Photos from the image-classification dataset "Door_detection" in the GitHub repository heenaharwani123-eng/Door_detection. Its 2 classes are: empty, full.

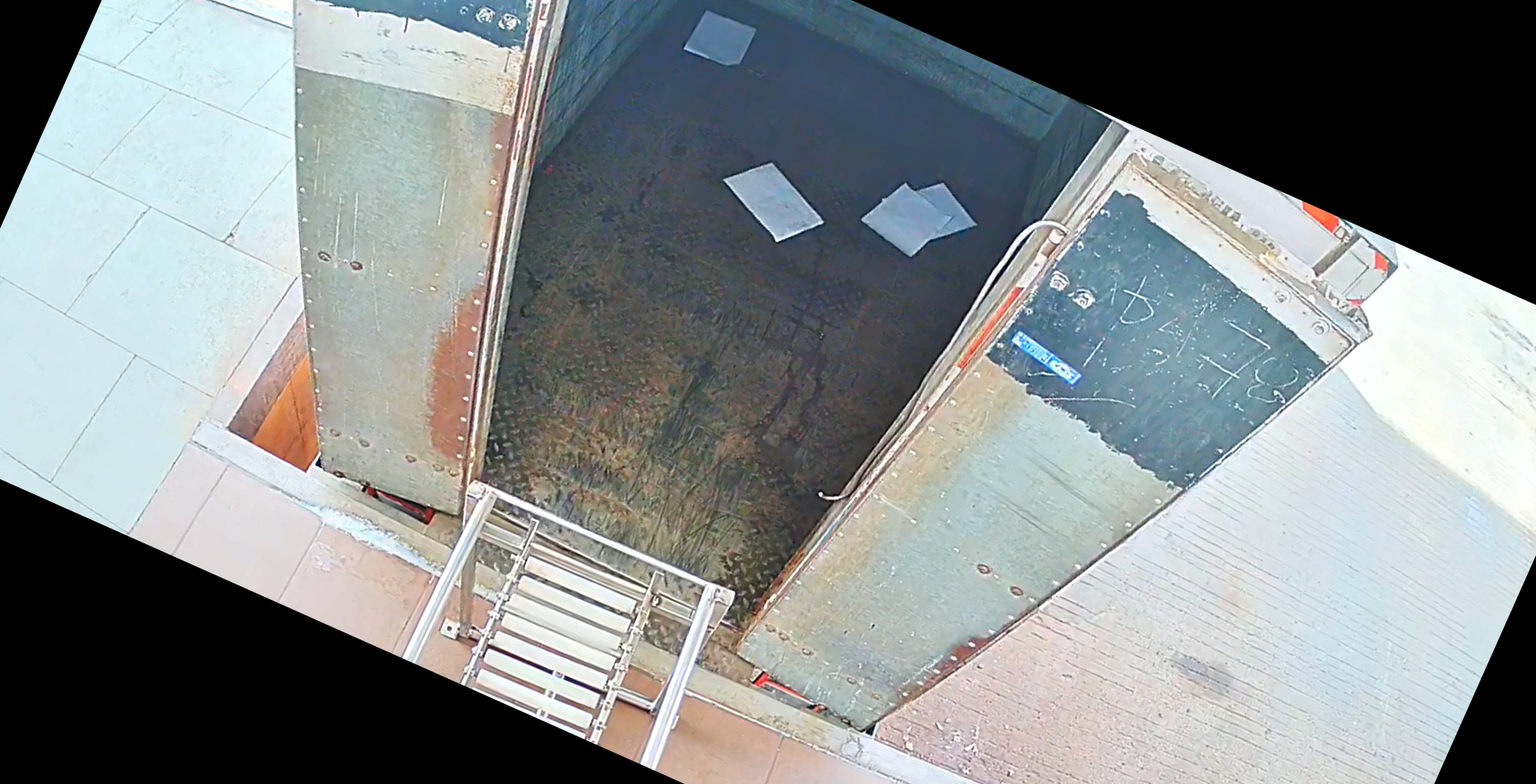
Label: empty

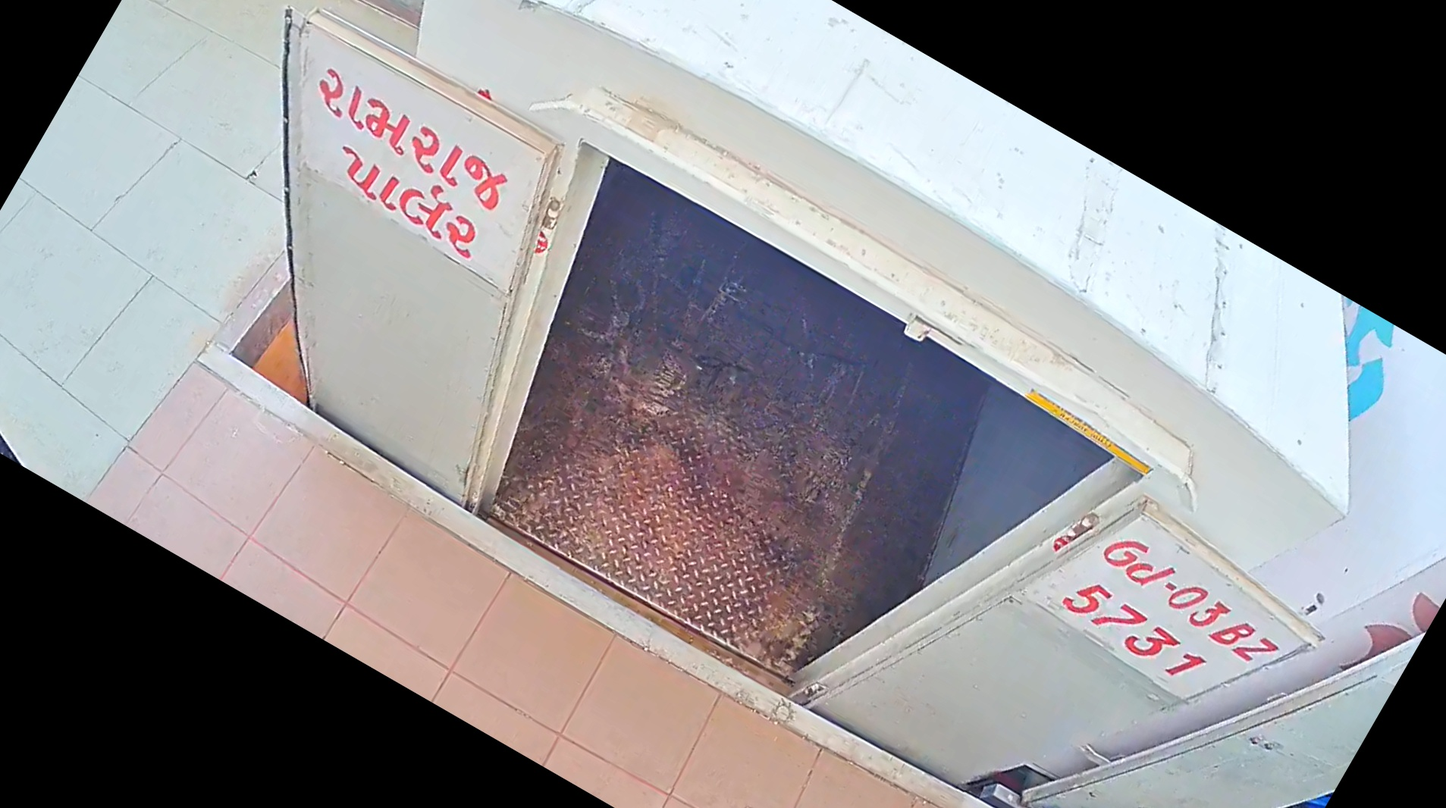
Label: empty

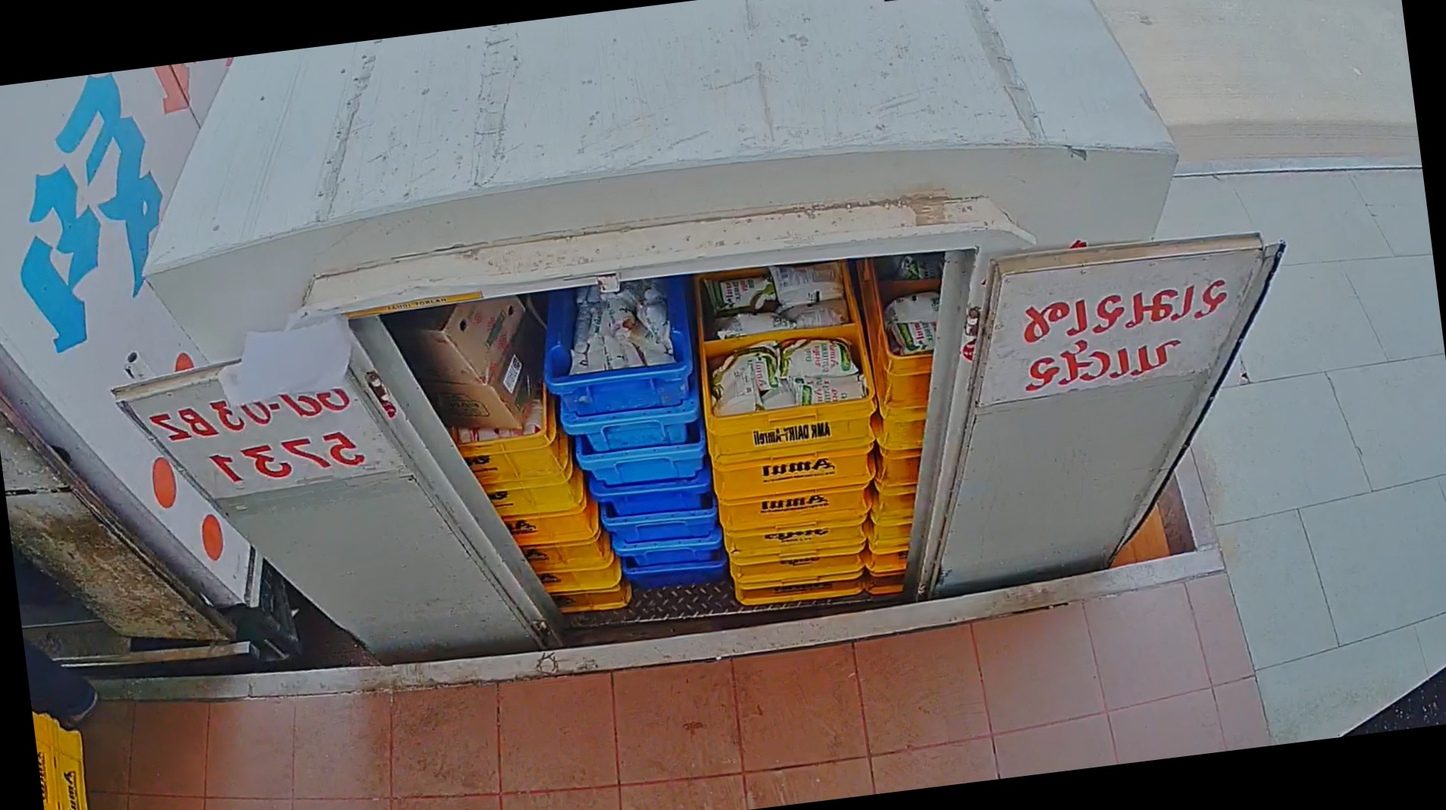
Label: full

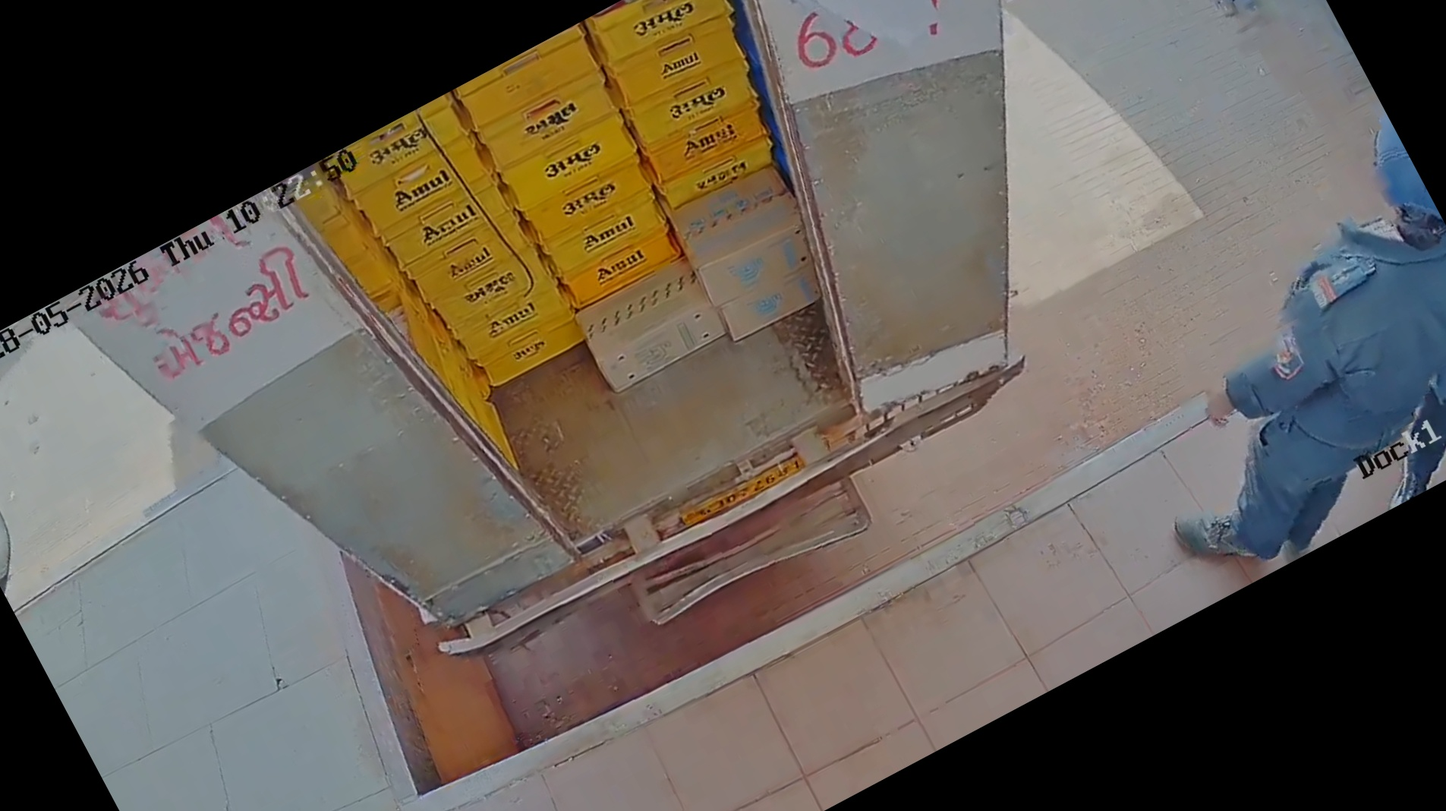
Label: full

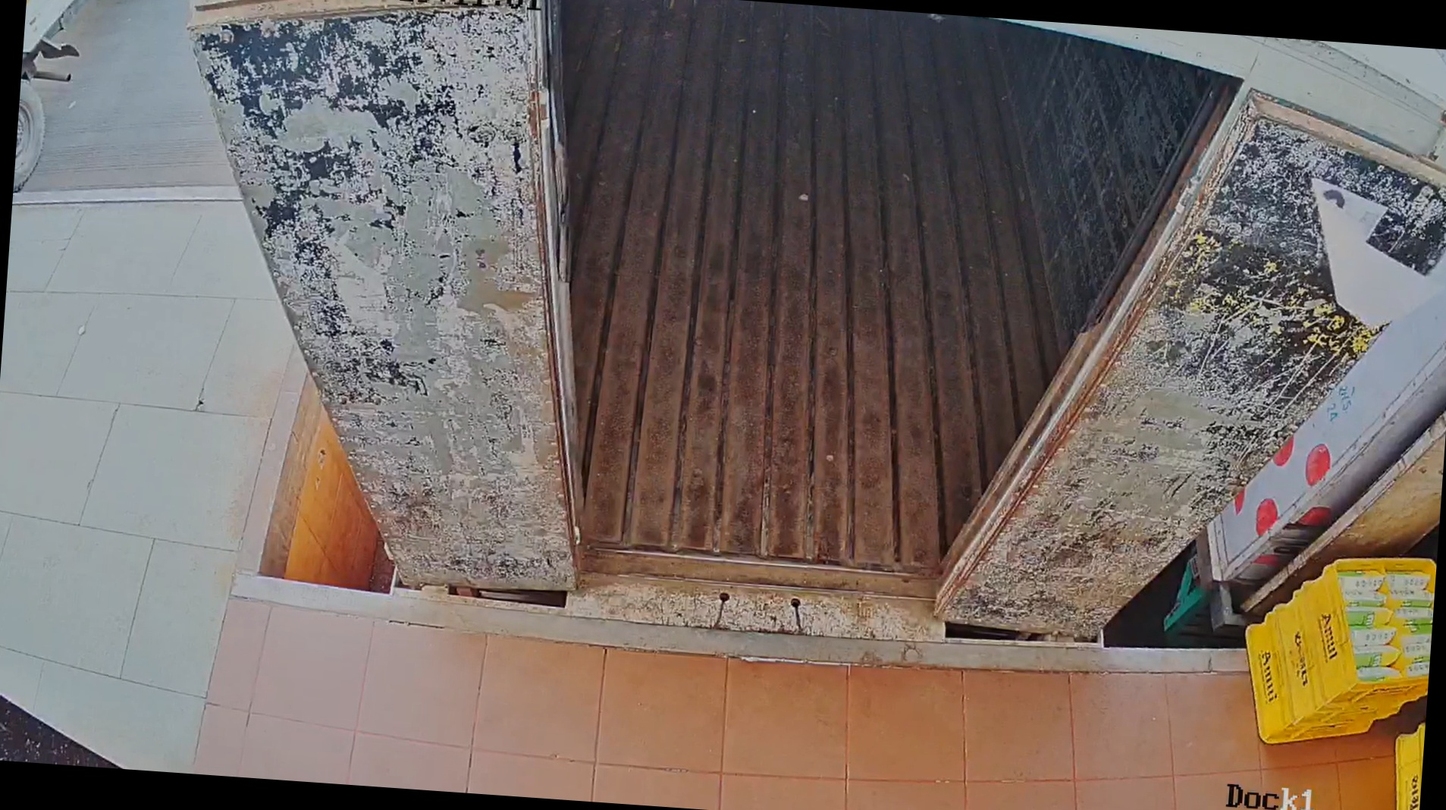
Label: empty

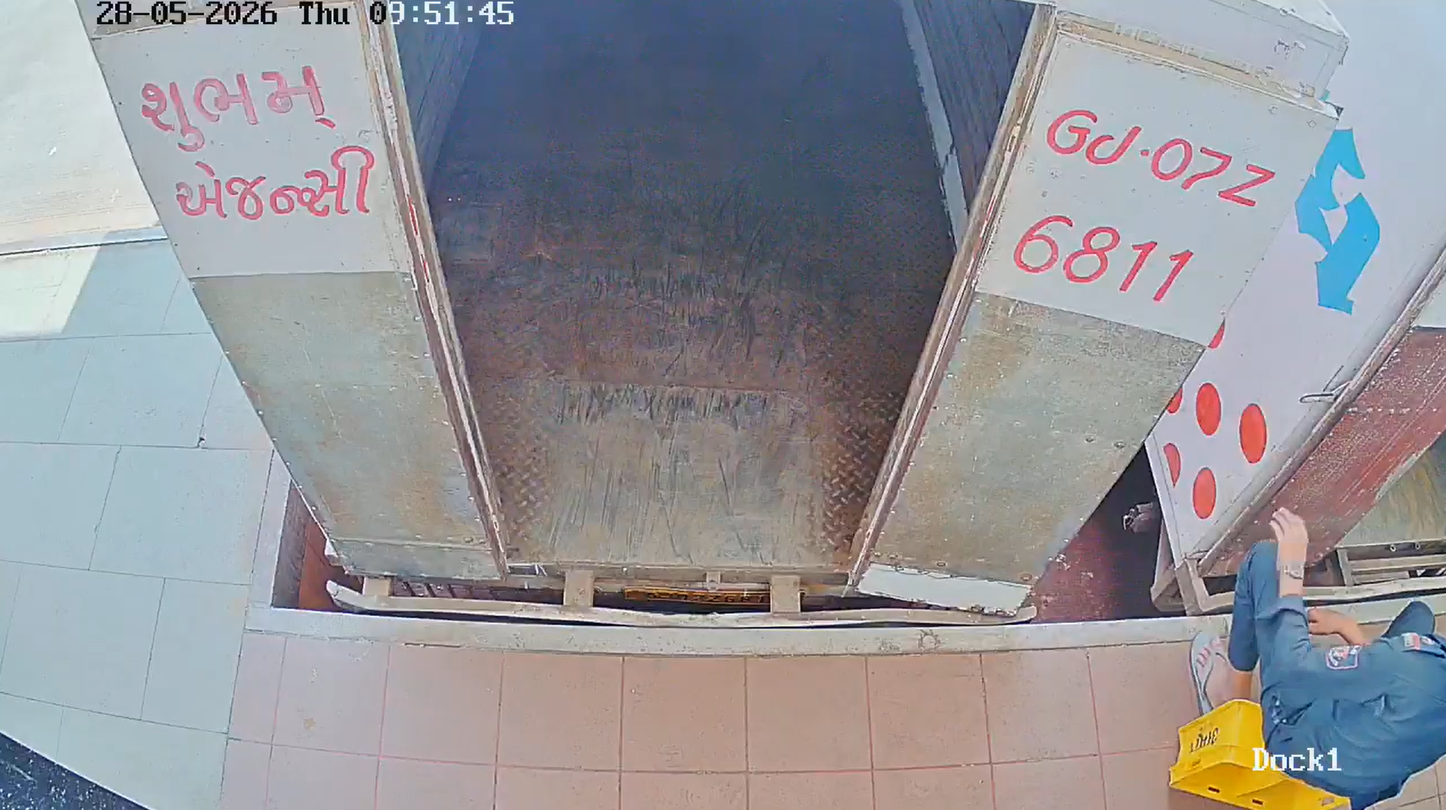
Label: empty
